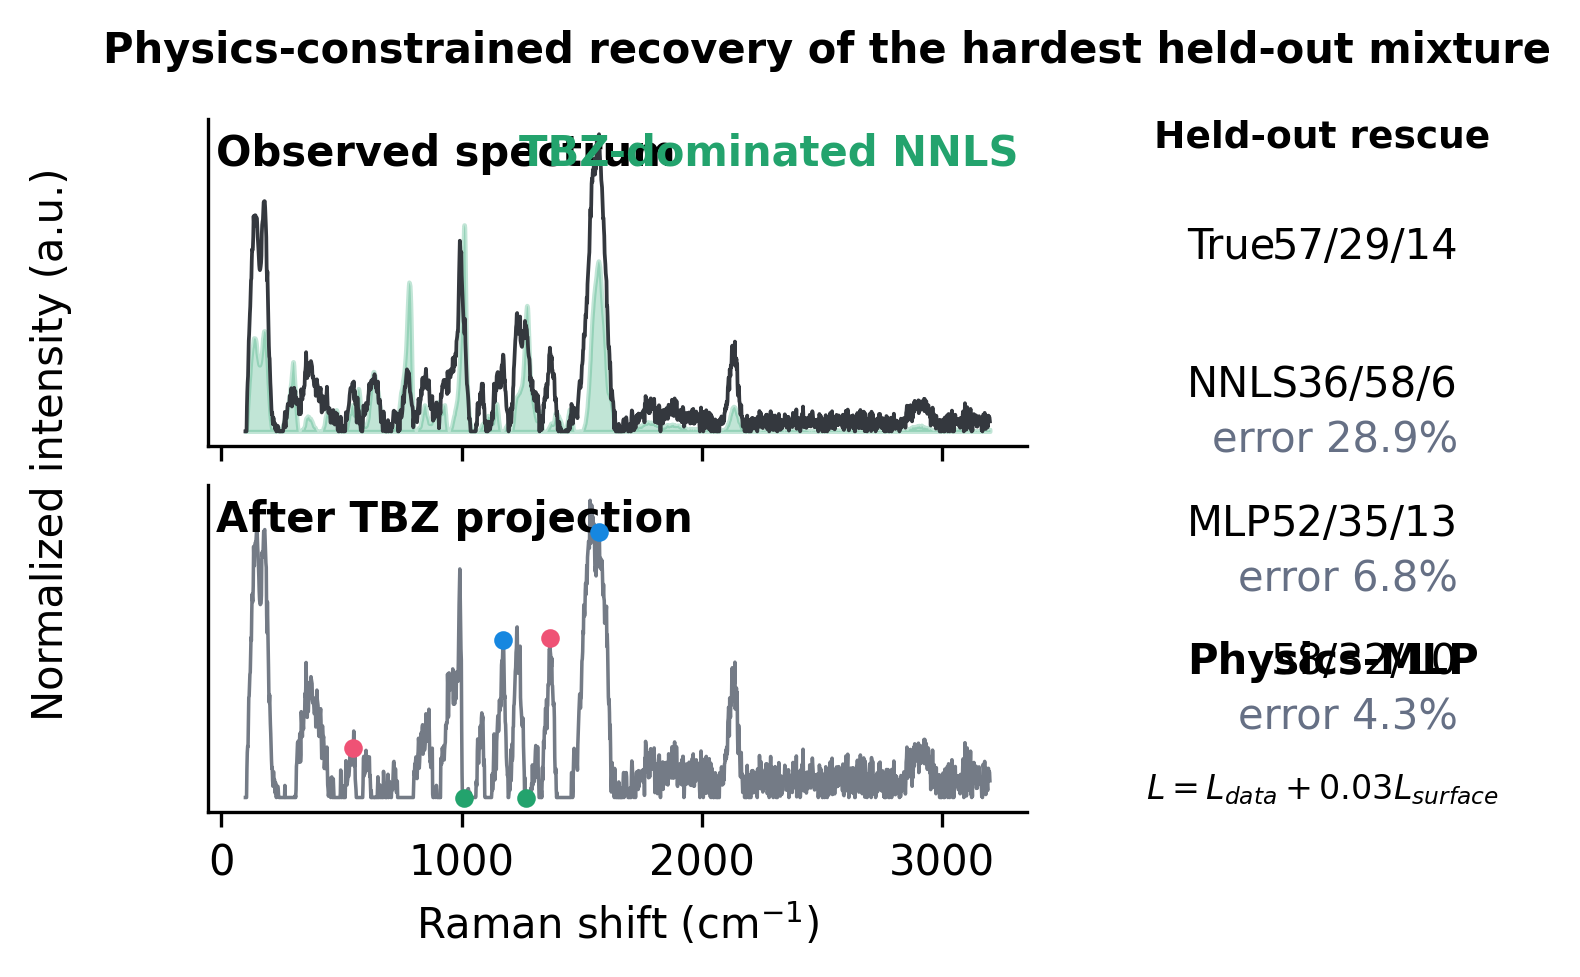

The table this chart was drawn from, first rows:
method, DQ_pct, TBZ_pct, THI_pct, error_pct
True, 57.14, 28.57, 14.29, 0
NNLS, 36.05, 57.5, 6.449, 28.93
MLP_lambda0, 52, 35.36, 12.65, 6.787
Physics_MLP_lambda0.03, 57.56, 32.45, 9.987, 4.299
